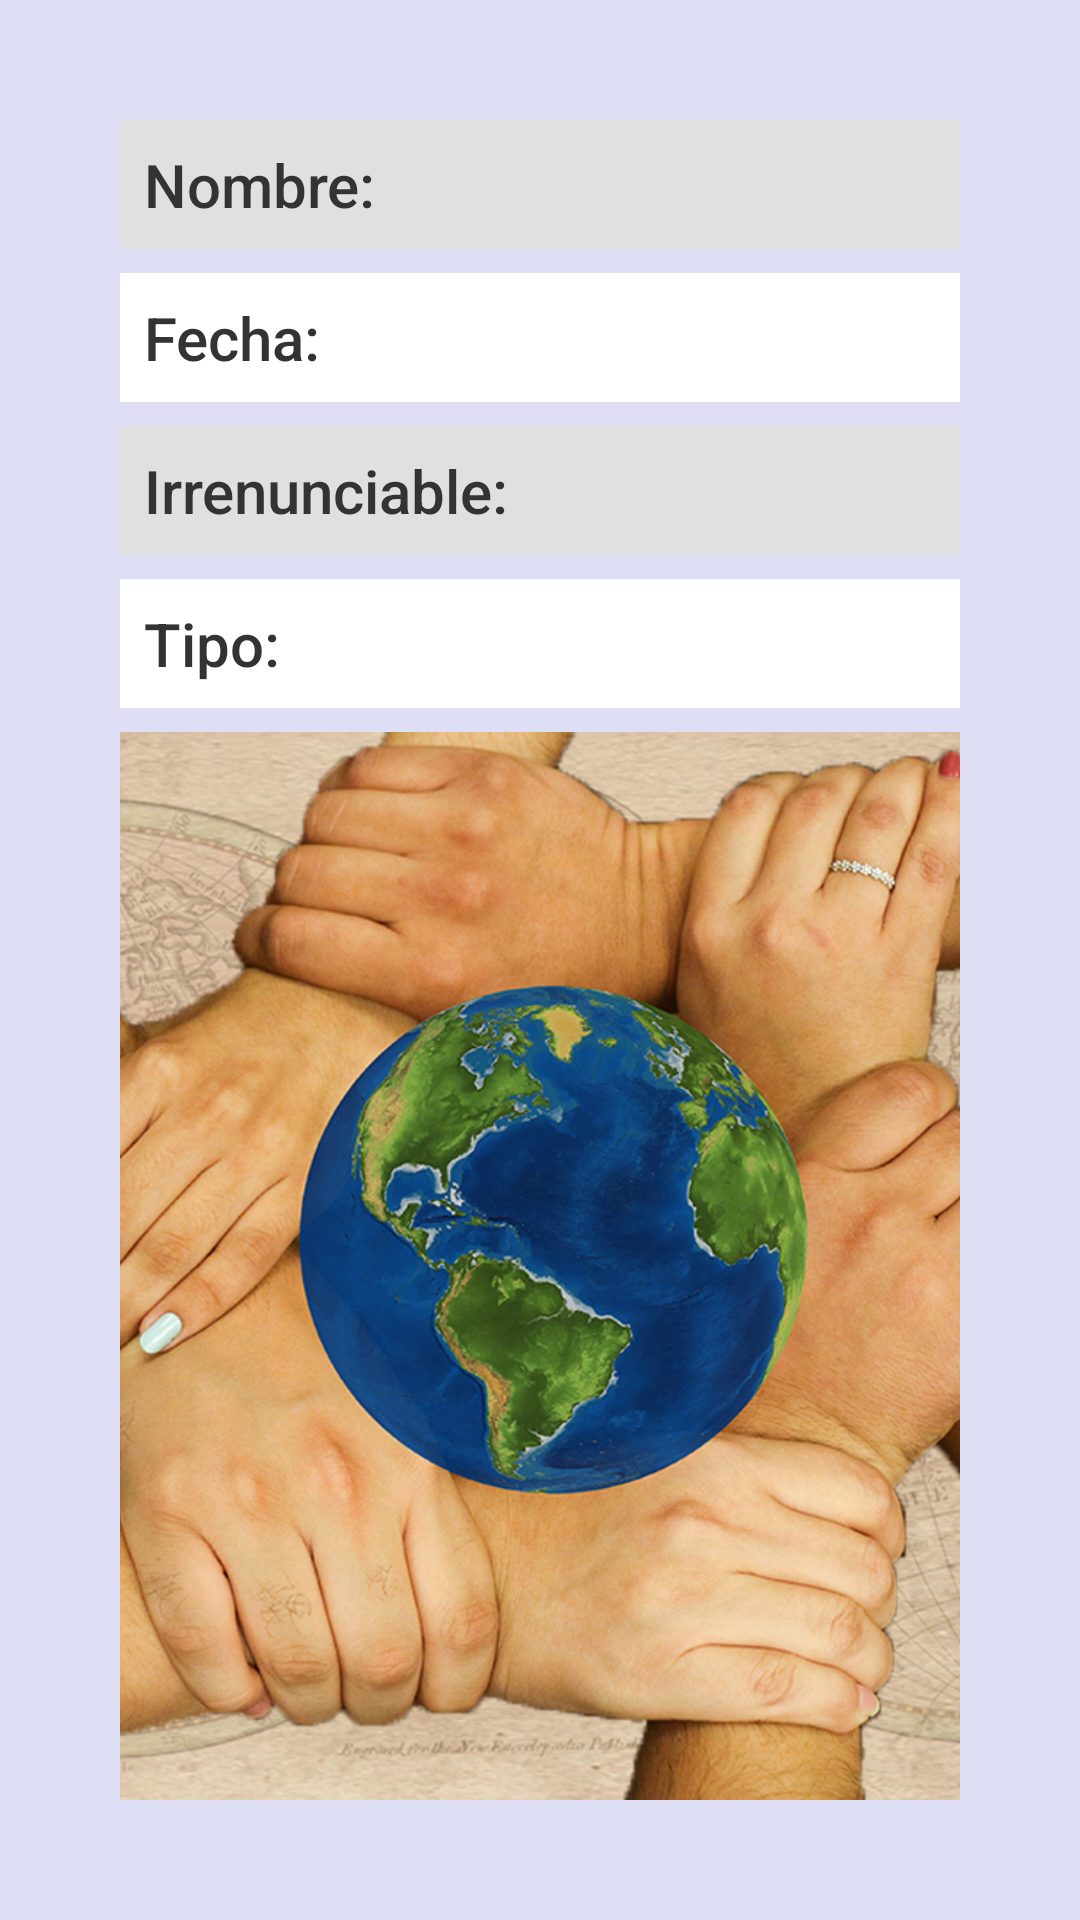

Write the Android layout XML for this screen, with the resource values it uses.
<!-- AndroidManifest.xml: application theme Theme.Login2 -->
<!-- res/layout/fragment_welcome.xml -->
<?xml version="1.0" encoding="utf-8"?>
<FrameLayout xmlns:android="http://schemas.android.com/apk/res/android"
    xmlns:tools="http://schemas.android.com/tools"
    android:layout_width="match_parent"
    android:layout_height="match_parent"
    tools:context=".view.home.welcome.WelcomeFragment">

    <LinearLayout
        android:layout_width="match_parent"
        android:layout_height="match_parent"
        android:orientation="vertical"
        android:padding="40dp"
        android:background="#DEDEF4">

        

        
        <TextView
            android:id="@+id/textViewNombre"
            android:layout_width="match_parent"
            android:layout_height="wrap_content"
            android:layout_marginBottom="8dp"
            android:background="#E0E0E0"
            android:fontFamily="sans-serif-medium"
            android:gravity="start"
            android:padding="8dp"
            android:text="Nombre: "
            android:textColor="#333333"
            android:textSize="20sp" />

        <TextView
            android:id="@+id/textViewFecha"
            android:layout_width="match_parent"
            android:layout_height="wrap_content"
            android:text="Fecha: "
            android:textSize="20sp"
            android:textColor="#333333"
            android:fontFamily="sans-serif-medium"
            android:gravity="start"
            android:background="#FFFFFF"
            android:padding="8dp"
            android:layout_marginBottom="8dp"/>

        
        <TextView
            android:id="@+id/textViewIrrenunciable"
            android:layout_width="match_parent"
            android:layout_height="wrap_content"
            android:text="Irrenunciable: "
            android:textSize="20sp"
            android:textColor="#333333"
            android:fontFamily="sans-serif-medium"
            android:gravity="start"
            android:background="#E0E0E0"
            android:padding="8dp"
            android:layout_marginBottom="8dp"/>

        
        <TextView
            android:id="@+id/textViewTipo"
            android:layout_width="match_parent"
            android:layout_height="wrap_content"
            android:text="Tipo: "
            android:textSize="20sp"
            android:textColor="#333333"
            android:fontFamily="sans-serif-medium"
            android:gravity="start"
            android:background="#FFFFFF"
            android:padding="8dp"
            android:layout_marginBottom="8dp"/>

        <androidx.recyclerview.widget.RecyclerView
            android:id="@+id/recyclerView"
            android:layout_width="match_parent"
            android:layout_height="wrap_content"
            android:orientation="horizontal"/>

        <ImageView
            android:id="@+id/imageView"

            android:scaleType="centerCrop"
            android:src="@drawable/raza"
            android:layout_width="wrap_content"
            android:layout_height="wrap_content"
            android:paddingTop="0dp"
            />

    </LinearLayout>

</FrameLayout>
<!-- resources referenced by this layout -->
<resources>
  <!-- drawable raza: jpg bitmap (drawable, 685148 bytes) -->
  <style name="Theme.Login2" parent="Theme.MaterialComponents.DayNight.NoActionBar" />
</resources>
